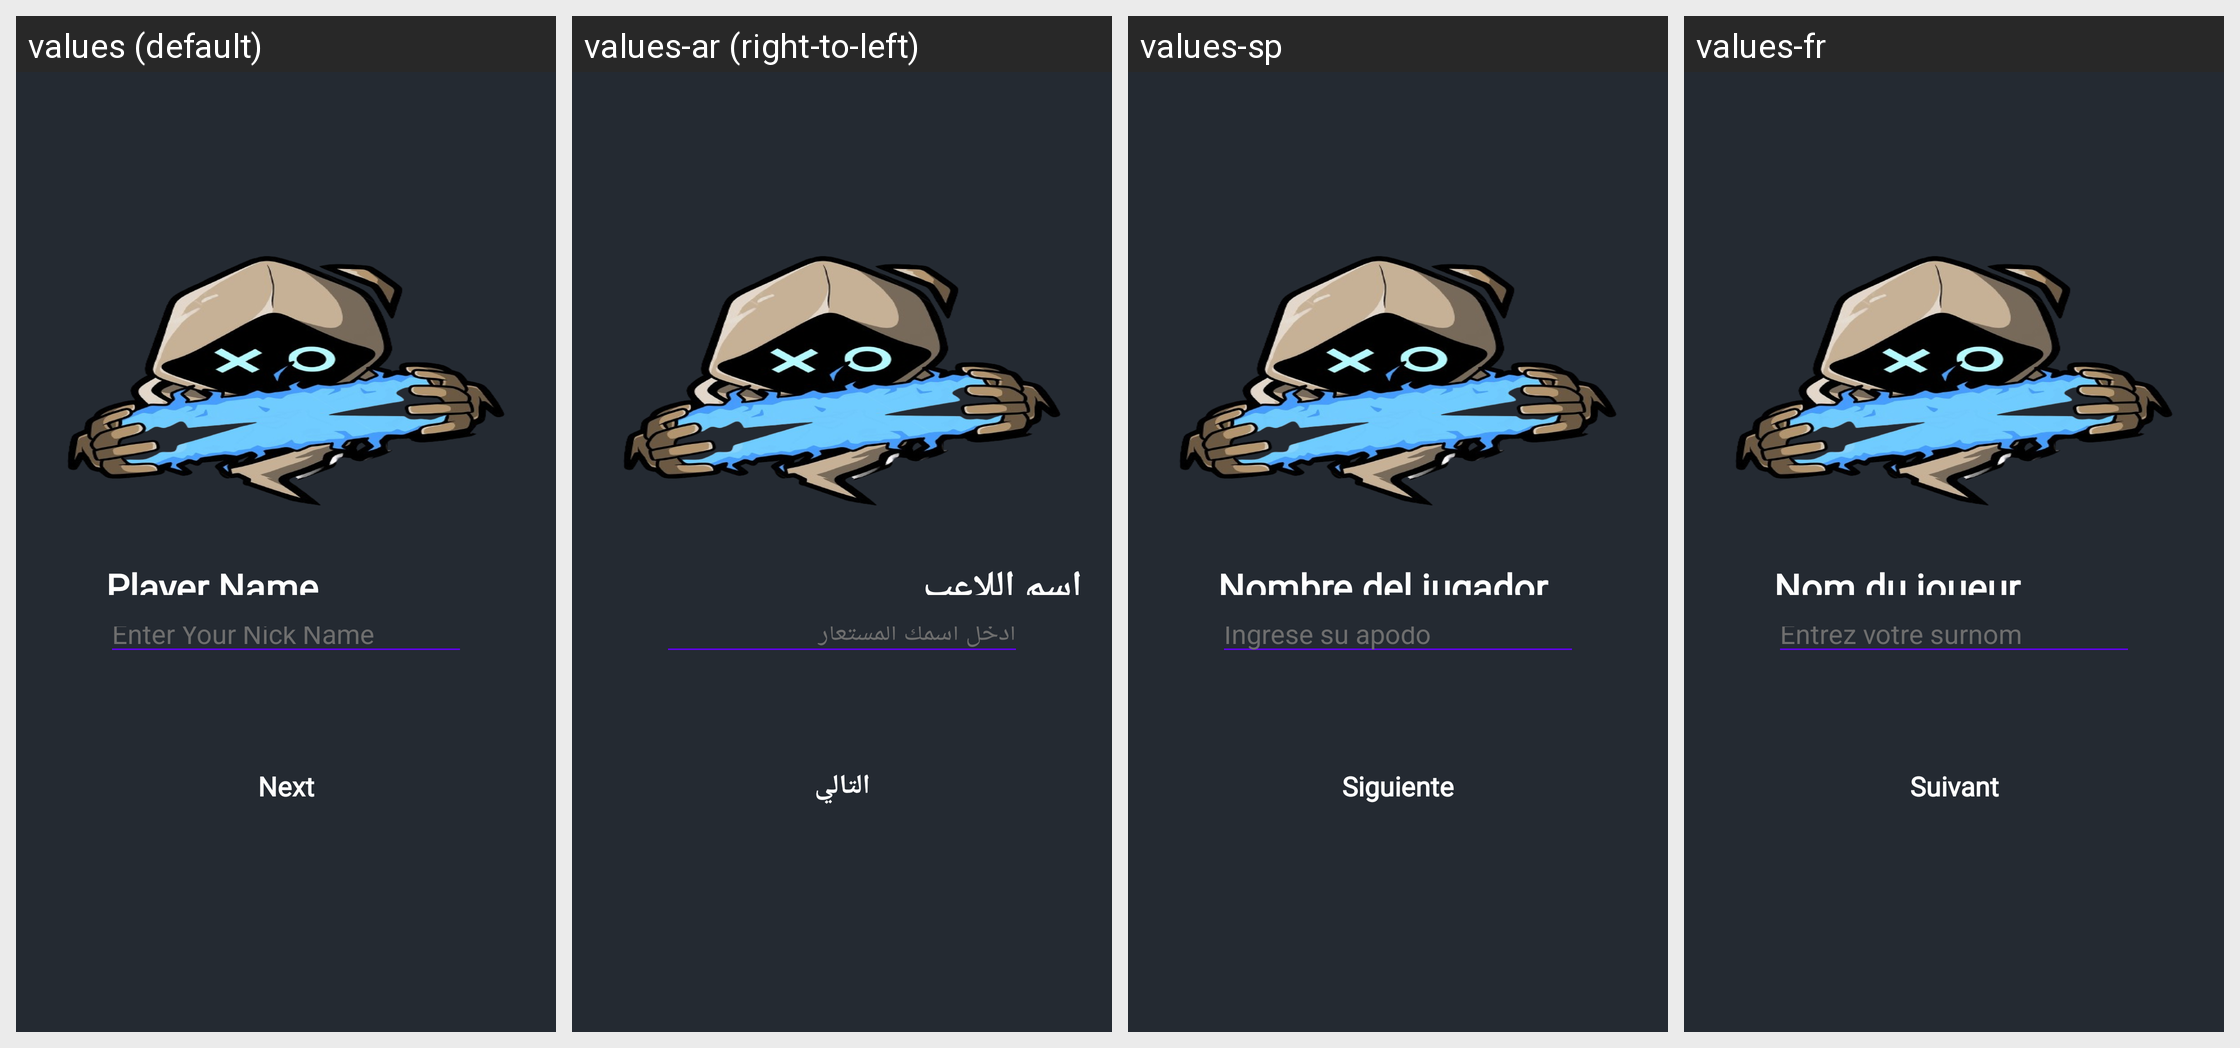

Strings drawn on this Android screen and how each of the app's shown locales translates them:
Android screen res/layout/activity_single_player_name.xml rendered under 4 locales, left to right: values (default), values-ar (right-to-left), values-sp, values-fr. Device: Nexus 5 (rendered at 1080×1920; each locale shown at half size, 540×960, under a caption strip naming it); theme Theme.TicTacToe.
Other locales in the repository, not shown: values-de, values-en.
Strings drawn on this screen, with the default value and each locale's value (text and hints the layout hard-codes, and strings that could not be matched under every locale, appear in the picture but are not listed):

player_name
  values: Player Name
  values-ar: اسم اللاعب
  values-sp: Nombre del jugador
  values-fr: Nom du joueur

enter_your_nick_name
  values: Enter Your Nick Name
  values-ar: أدخل اسمك المستعار
  values-sp: Ingrese su apodo
  values-fr: Entrez votre surnom

next
  values: Next
  values-ar: التالي
  values-sp: Siguiente
  values-fr: Suivant
